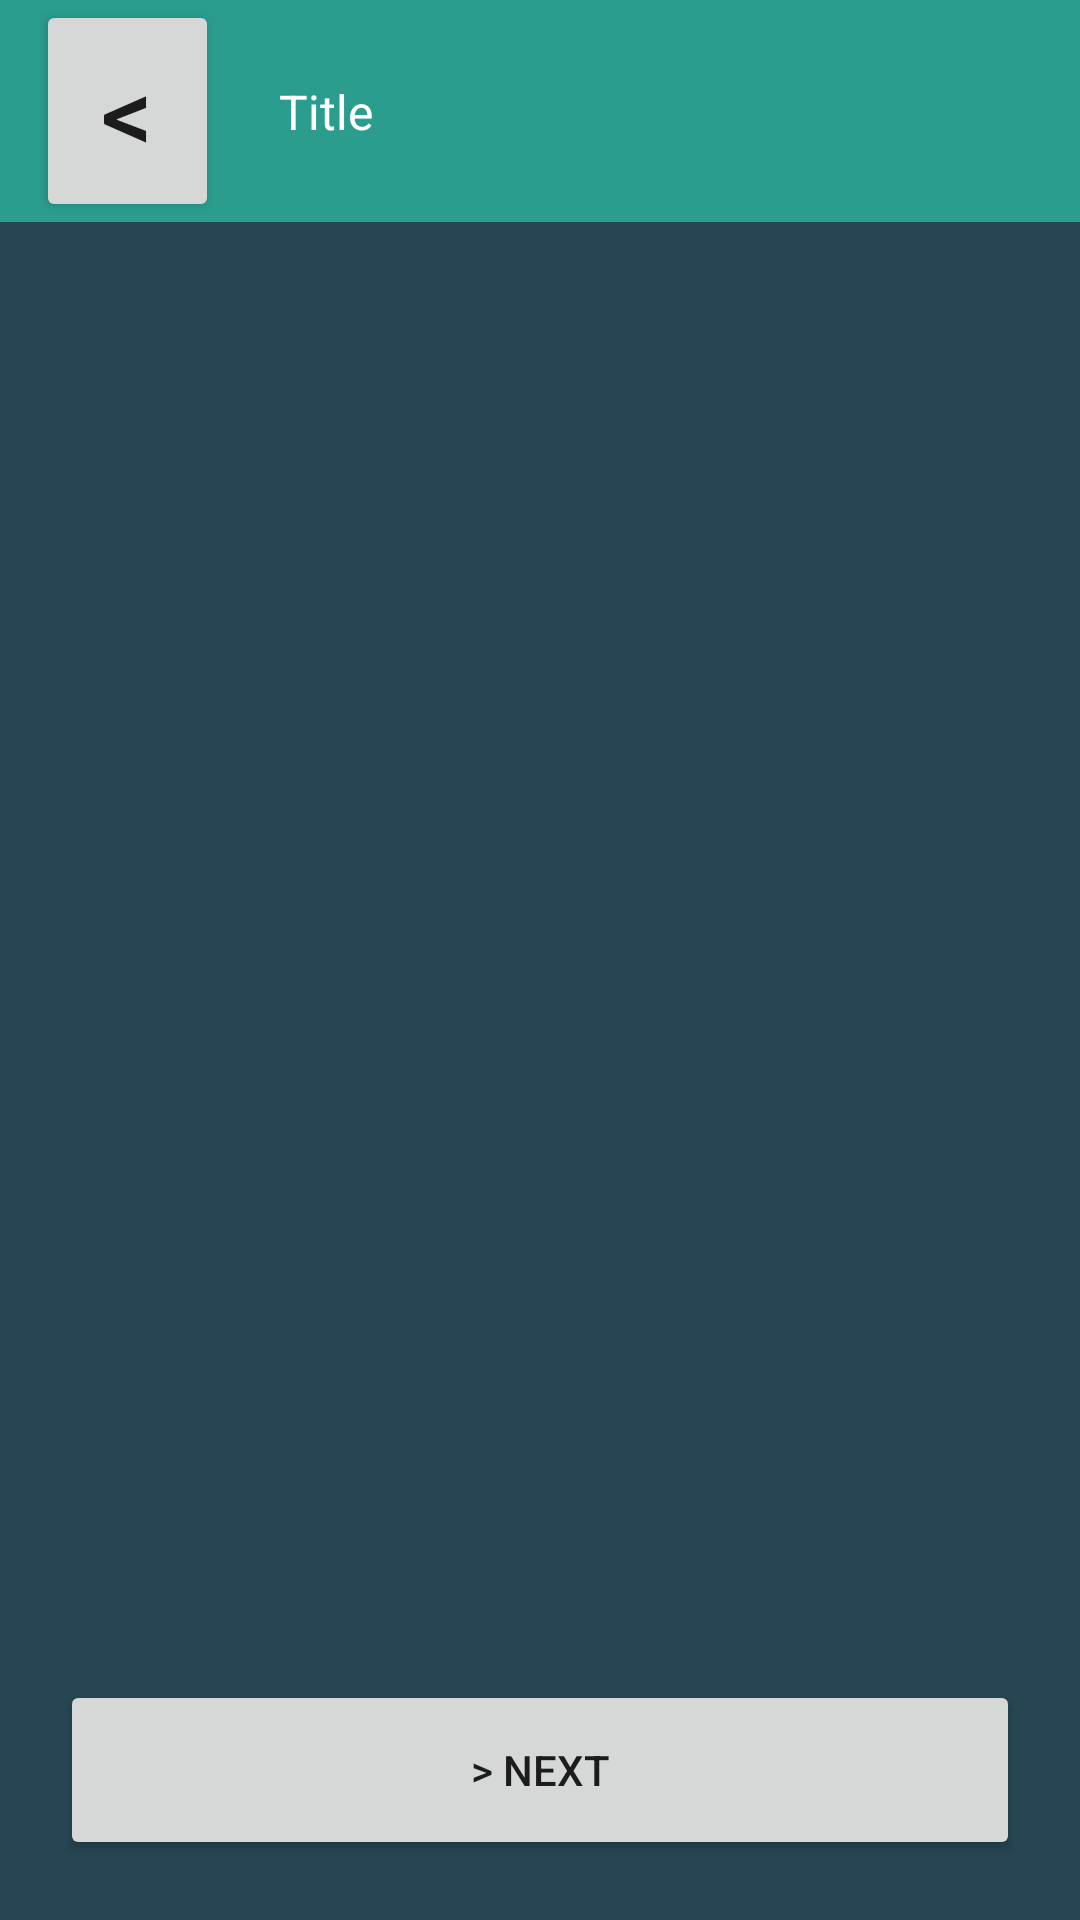

Produce the Android XML layout that renders to this screen, including the resource entries it uses.
<!-- AndroidManifest.xml: application theme Theme.ML_Visualized -->
<!-- res/layout/lesson_screen.xml -->
<?xml version="1.0" encoding="utf-8"?>
<androidx.constraintlayout.widget.ConstraintLayout xmlns:android="http://schemas.android.com/apk/res/android"
    xmlns:app="http://schemas.android.com/apk/res-auto"
    xmlns:tools="http://schemas.android.com/tools"
    android:layout_width="match_parent"
    android:layout_height="match_parent"
    tools:context=".view.lessonScreen.LessonScreen"
    android:background="@color/background_dark"
    >

    <include
        android:id="@+id/basic_machine_learning_landing_action_bar"
        layout="@layout/subscreen_action_bar"
        app:layout_constraintEnd_toEndOf="parent"
        app:layout_constraintStart_toStartOf="parent"
        app:layout_constraintTop_toTopOf="parent" />


    <ScrollView
        android:id="@+id/lesson_screen_scroll"
        android:layout_width="match_parent"
        android:layout_height="wrap_content"
        android:paddingTop="12dp"
        android:paddingBottom="165dp"
        app:layout_constraintBottom_toTopOf="@+id/lesson_next_button"
        app:layout_constraintEnd_toEndOf="parent"
        app:layout_constraintStart_toStartOf="parent"
        app:layout_constraintTop_toBottomOf="@+id/basic_machine_learning_landing_action_bar"

        app:layout_constraintVertical_bias="0.0">

        <FrameLayout

            android:id="@+id/lesson_screen_frame_layout"
            android:layout_width="match_parent"
            android:layout_height="wrap_content"

            />


    </ScrollView>





    <Button
        android:id="@+id/lesson_next_button"
        android:layout_width="match_parent"
        android:layout_height="60dp"
        android:layout_marginTop="20dp"
        android:layout_marginLeft="20dp"
        android:layout_marginRight="20dp"
        android:layout_marginBottom="20dp"
        android:onClick="lessonNextOnClick"
        android:text="&gt; NEXT"
        app:layout_constraintBottom_toBottomOf="parent"
        app:layout_constraintEnd_toEndOf="parent"
        app:layout_constraintStart_toStartOf="parent" />



</androidx.constraintlayout.widget.ConstraintLayout>
<!-- res/layout/subscreen_action_bar.xml (included above) -->
<?xml version="1.0" encoding="utf-8"?>
<androidx.constraintlayout.widget.ConstraintLayout xmlns:android="http://schemas.android.com/apk/res/android"
    xmlns:app="http://schemas.android.com/apk/res-auto"
    xmlns:tools="http://schemas.android.com/tools"
    android:layout_width="match_parent"
    android:layout_height="wrap_content"
    android:background="@color/background_light"
    >

    <Button
        android:id="@+id/fragment_action_bar_back_button"
        android:layout_width="61dp"
        android:layout_height="74dp"
        android:layout_marginStart="12dp"
        android:paddingLeft="0dp"
        android:paddingTop="0dp"
        android:paddingRight="0dp"
        android:paddingBottom="0dp"
        android:text="&lt;"
        android:textSize="34sp"
        app:layout_constraintBottom_toBottomOf="parent"
        app:layout_constraintStart_toStartOf="parent"
        app:layout_constraintTop_toTopOf="parent"
        app:layout_constraintVertical_bias="0.0" />

    <TextView
        android:id="@+id/fragment_action_bar_title"
        android:layout_width="wrap_content"
        android:layout_height="wrap_content"
        android:layout_marginStart="20dp"
        android:text="Title"
        android:textColor="@color/white"
        android:textSize="16sp"
        app:layout_constraintBottom_toBottomOf="parent"
        app:layout_constraintEnd_toEndOf="parent"
        app:layout_constraintHorizontal_bias="0.0"
        app:layout_constraintStart_toEndOf="@+id/fragment_action_bar_back_button"
        app:layout_constraintTop_toTopOf="parent" />
</androidx.constraintlayout.widget.ConstraintLayout>
<!-- resources referenced by this layout -->
<resources>
  <color name="background_dark">#264653</color>
  <color name="background_light">#2A9D8F</color>
  <color name="white">#FFFFFFFF</color>
  <style name="Theme.ML_Visualized" parent="Theme.MaterialComponents.DayNight.NoActionBar">
          
          <item name="colorPrimary">@color/background_light</item>
          <item name="colorPrimaryVariant">@color/background_light</item>
          <item name="colorOnPrimary">@color/white</item>
          
          <item name="colorSecondary">@color/foreground_alt</item>
          <item name="colorSecondaryVariant">@color/foreground_light</item>
          <item name="colorOnSecondary">@color/black</item>
          
          <item name="android:statusBarColor" tools:targetApi="l">?attr/colorPrimaryVariant</item>
          
      </style>
  <color name="foreground_alt">#F4A261</color>
  <color name="foreground_light">#E9C46A</color>
  <color name="black">#FF000000</color>
</resources>
